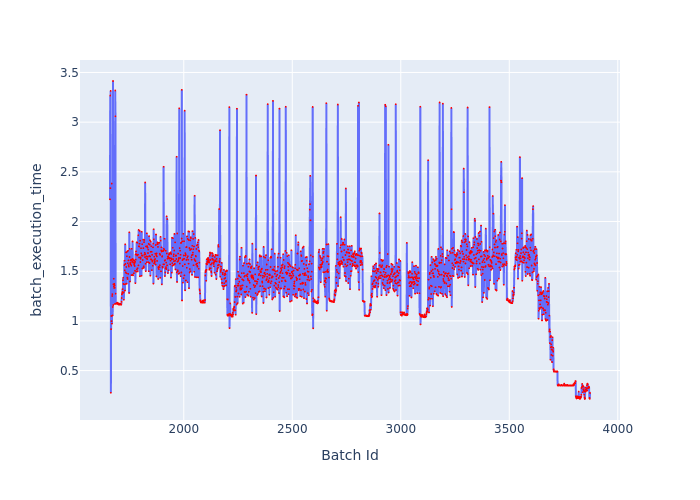

Values plotted in this chart, from the file beside it:
Batch Id, batch_execution_time
1660, 2.223
1661, 3.268
1662, 2.336
1663, 3.315
1664, 0.2766
1665, 0.917
1666, 1.049
1667, 0.9978
1668, 2.382
1669, 0.9722
1670, 1.25
1671, 1.269
1672, 1.054
1673, 1.14
1674, 3.414
1675, 1.16
1676, 1.368
1677, 1.424
1678, 1.347
1679, 1.331
1680, 1.374
1681, 1.358
1682, 1.334
1683, 1.17
1684, 3.319
1685, 3.059
1686, 1.275
1687, 1.173
1688, 1.172
1689, 1.172
1690, 1.177
1691, 1.172
1692, 1.181
1693, 1.174
1694, 1.171
1695, 1.184
1696, 1.171
1697, 1.17
1698, 1.166
1699, 1.169
1700, 1.165
1701, 1.167
1702, 1.174
1703, 1.171
1704, 1.163
1705, 1.166
1706, 1.168
1707, 1.168
1708, 1.17
1709, 1.166
1710, 1.172
1711, 1.164
1712, 1.163
1713, 1.191
1714, 1.23
1715, 1.267
1716, 1.28
1717, 1.29
1718, 1.32
1719, 1.281
... 2,153 more rows
